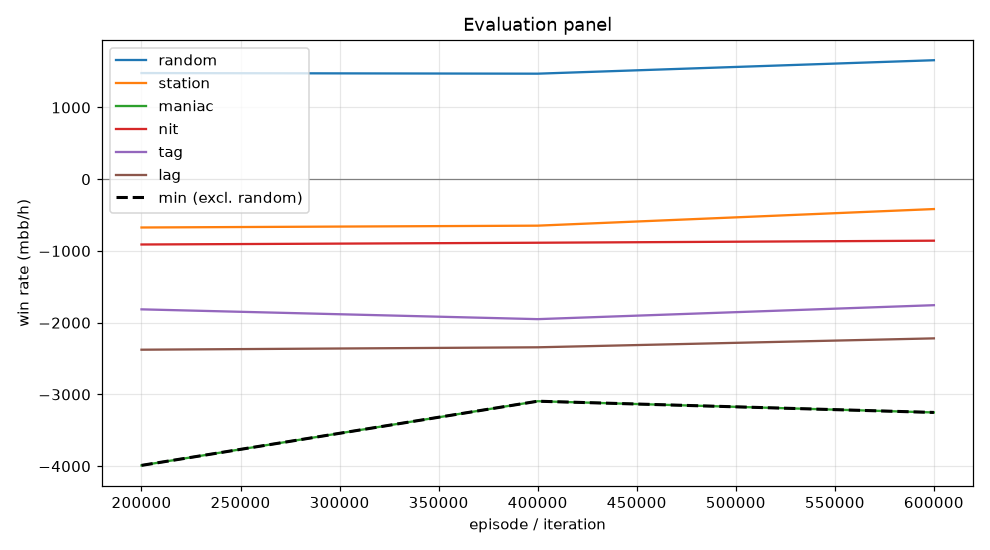

Values plotted in this chart, from the file beside it:
episode, min, mean, random_mean, random_se, station_mean, station_se, maniac_mean, maniac_se, nit_mean, nit_se, tag_mean, tag_se, lag_mean, lag_se, act_call, act_raise, act_fold, act_check
199999, -3989, -1952, 1480, 108.4, -673.0, 78.36, -3989, 294.4, -910.0, 127.3, -1814, 165.1, -2376, 193.6, 0.1483, 0.644, 0.09288, 0.1149
399999, -3094, -1784, 1471, 104.6, -647.5, 79.96, -3094, 276.1, -885.5, 124.7, -1950, 167.7, -2343, 187.9, 0.1589, 0.638, 0.07575, 0.1274
599999, -3251, -1700, 1658, 108.5, -416.0, 71.09, -3251, 285.2, -857.0, 125.7, -1756, 163.3, -2218, 186.4, 0.1573, 0.6617, 0.06208, 0.1189
